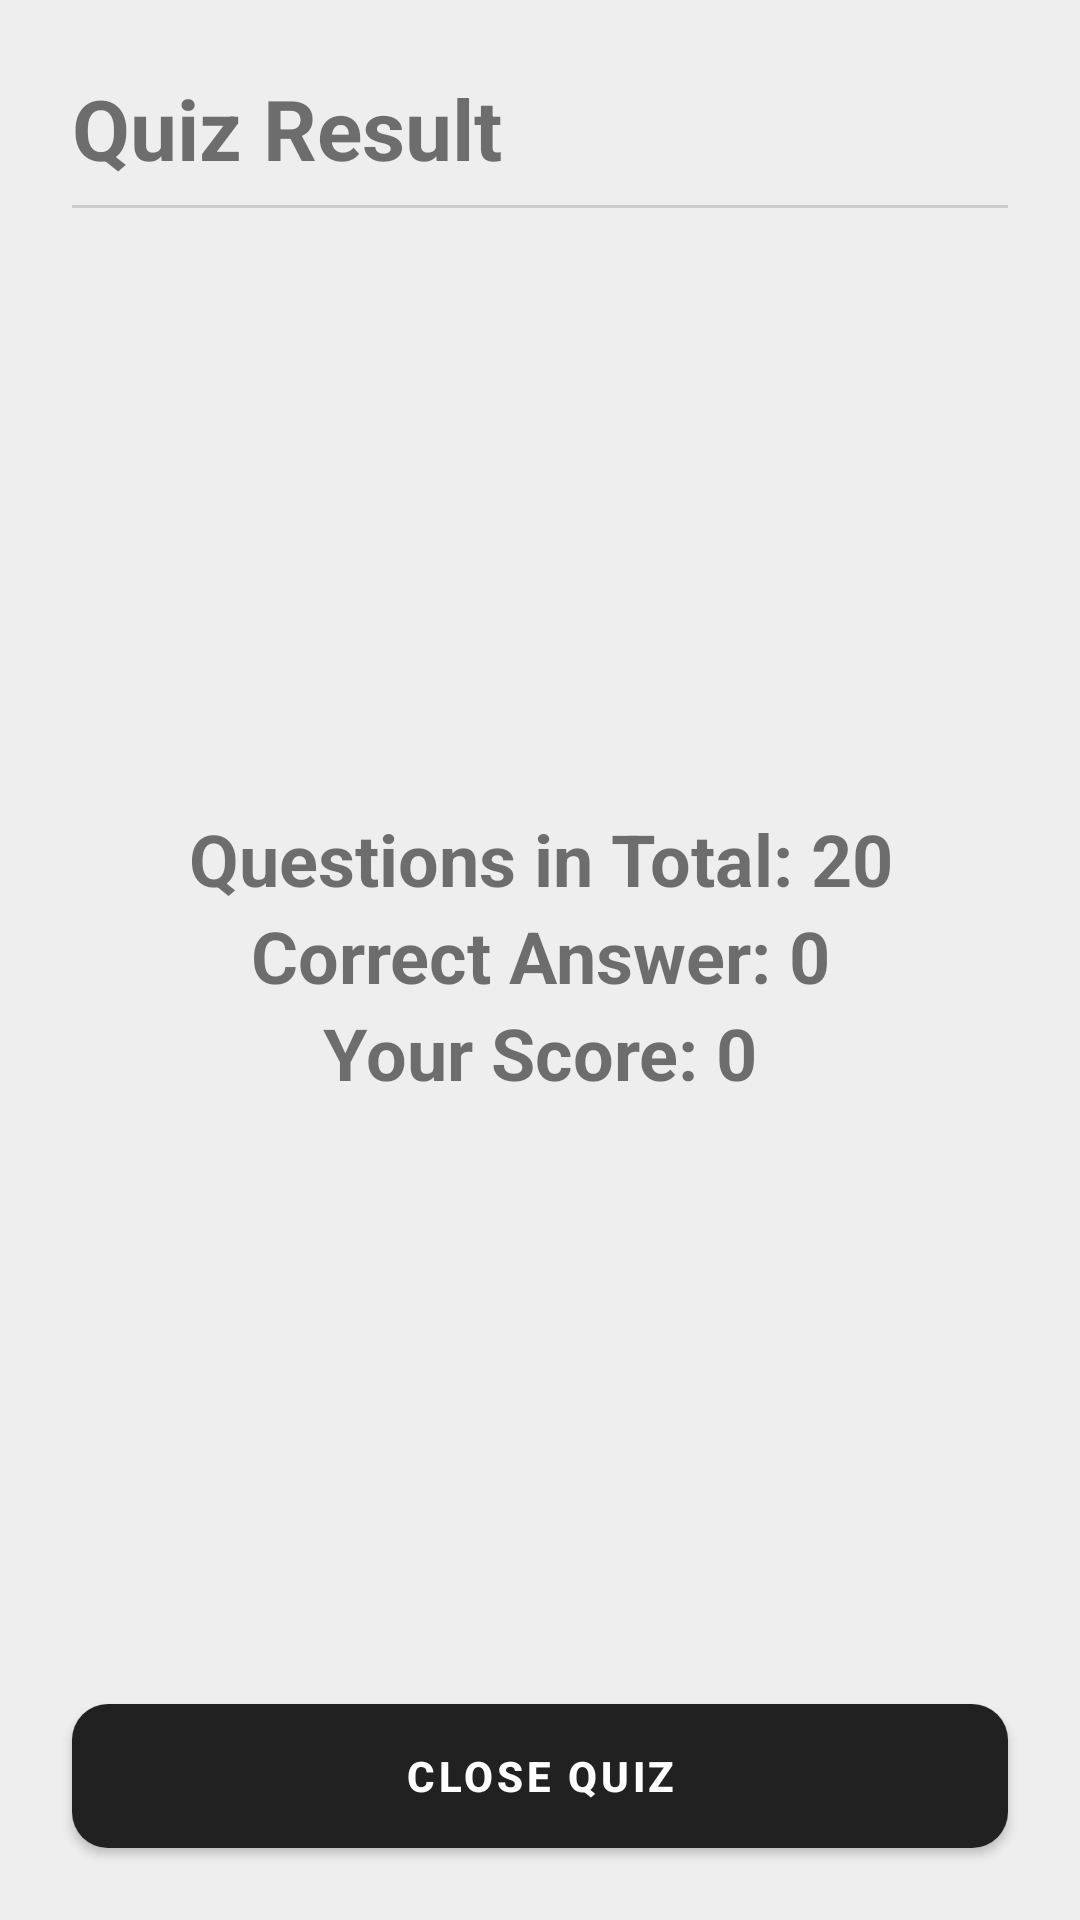

Write the Android layout XML for this screen, with the resource values it uses.
<!-- AndroidManifest.xml: activity theme Theme.Course_Custom -->
<!-- res/layout/activity_finish_quiz.xml -->
<?xml version="1.0" encoding="utf-8"?>
<LinearLayout xmlns:android="http://schemas.android.com/apk/res/android"
    xmlns:app="http://schemas.android.com/apk/res-auto"
    xmlns:tools="http://schemas.android.com/tools"
    android:layout_width="match_parent"
    android:layout_height="match_parent"
    android:orientation="vertical"
    tools:context=".student.activity.FinishQuizActivity">

    <TextView
        android:id="@+id/tvCloseQuizTitle"
        android:layout_width="match_parent"
        android:layout_height="wrap_content"
        android:layout_marginStart="24dp"
        android:layout_marginTop="24dp"
        android:layout_marginEnd="24dp"
        android:layout_marginBottom="12dp"
        android:background="@drawable/bottom_border"
        android:paddingBottom="8dp"
        android:text="Quiz Result"
        android:textSize="28sp"
        android:textStyle="bold" />

    <LinearLayout
        android:layout_width="match_parent"
        android:layout_height="wrap_content"
        android:layout_marginStart="24dp"
        android:layout_marginEnd="24dp"
        android:layout_weight="1"
        android:gravity="center"
        android:orientation="vertical">

        <TextView
            android:id="@+id/tvResults"
            android:layout_width="match_parent"
            android:layout_height="wrap_content"
            android:gravity="center"
            android:text="Questions in Total: 20"
            android:textSize="24sp"
            android:textStyle="normal|bold"
            android:visibility="visible" />

        <TextView
            android:id="@+id/tvCorrectCount"
            android:layout_width="match_parent"
            android:layout_height="wrap_content"
            android:gravity="center"
            android:text="Correct Answer: 0"
            android:textSize="24sp"
            android:textStyle="normal|bold"
            android:visibility="visible" />

        <TextView
            android:id="@+id/tvScore"
            android:layout_width="match_parent"
            android:layout_height="wrap_content"
            android:gravity="center"
            android:text="Your Score: 0"
            android:textSize="24sp"
            android:textStyle="normal|bold"
            android:visibility="visible" />
    </LinearLayout>

    <Button
        android:id="@+id/btnCloseQuiz"
        android:layout_width="match_parent"
        android:layout_height="wrap_content"
        android:layout_marginStart="24dp"
        android:layout_marginTop="12dp"
        android:layout_marginEnd="24dp"
        android:layout_marginBottom="24dp"
        android:insetLeft="0dp"
        android:insetTop="0dp"
        android:insetRight="0dp"
        android:insetBottom="0dp"
        android:text="Close Quiz"
        android:textStyle="bold"
        app:cornerRadius="12dp" />
</LinearLayout>
<!-- resources referenced by this layout -->
<resources>
  <!-- drawable bottom_border (drawable) -->
  <?xml version="1.0" encoding="utf-8"?>
  <layer-list xmlns:android="http://schemas.android.com/apk/res/android">
      <item android:top="-2dp" android:left="-2dp" android:right="-2dp">
          <shape android:shape="rectangle">
              <stroke android:width="1dp" android:color="#FFCCCCCC" />
              <solid android:color="#00000000" />
          </shape>
      </item>
  </layer-list>
  <style name="Theme.Course_Custom" parent="Theme.MaterialComponents.DayNight.DarkActionBar">
          
          <item name="colorPrimary">@color/primaryButton</item>
          <item name="colorPrimaryVariant">@color/onHoverButton</item>
          <item name="colorOnPrimary">@color/white</item>
          
          <item name="colorSecondary">@color/teal_200</item>
          <item name="colorSecondaryVariant">@color/teal_700</item>
          <item name="colorOnSecondary">@color/black</item>
          
          <item name="android:statusBarColor" tools:targetApi="l">?attr/colorPrimaryVariant</item>
          
          <item name="android:windowBackground">@color/background</item>
          <item name="colorAccent">@color/primaryButton</item>
      </style>
  <color name="primaryButton">#212121</color>
  <color name="onHoverButton">#323232</color>
  <color name="white">#FFFFFFFF</color>
  <color name="teal_200">#FF03DAC5</color>
  <color name="teal_700">#FF018786</color>
  <color name="black">#FF000000</color>
  <color name="background">#EEEEEE</color>
</resources>
